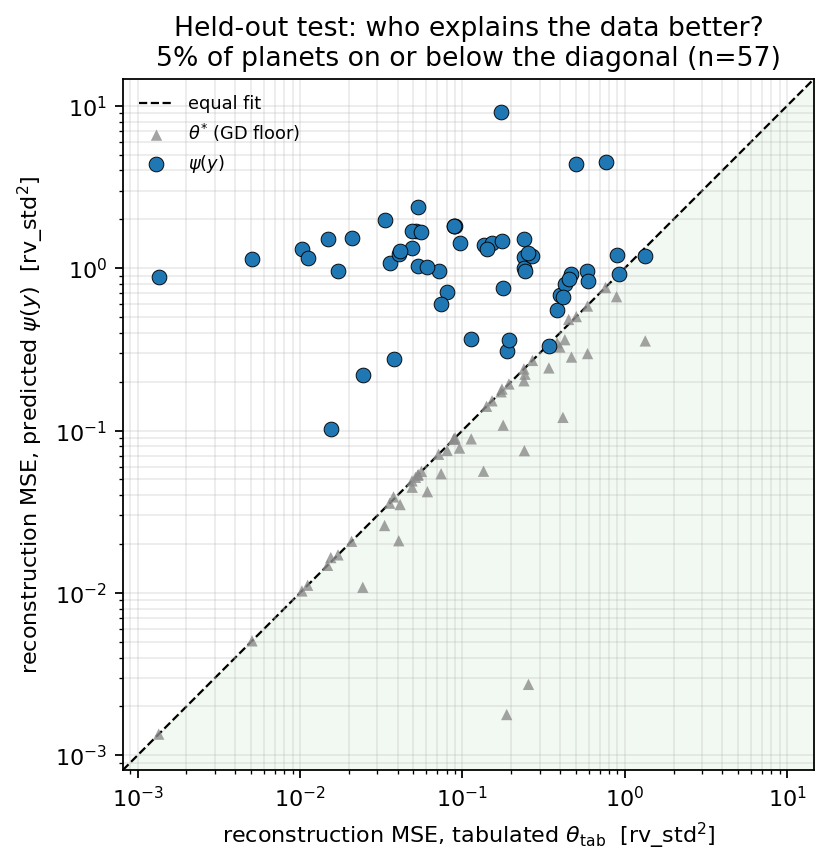

The data file committed next to this chart (first rows):
host, mse_tab, mse_psi, chi2_tab, chi2_psi, mse_star, chi2_star
HD 2039, 0.1351, 1.392, 2.413, 30, 0.05619, 1.081
HD 2039, 0.2412, 1.167, 4.174, 17.32, 0.07522, 1.163
HD 2952, 0.8911, 1.198, 33.5, 37.31, 0.6676, 25.38
HD 4308, 0.7624, 4.53, 9.576, 66.46, 0.76, 9.282
HD 4308, 0.1733, 9.17, 1.718, 106.5, 0.1733, 1.718
HD 10647, 0.3839, 0.5556, 3.438, 5.905, 0.3467, 3.346
HD 17156, 0.3987, 0.6884, 75.84, 119.1, 0.3269, 64.42
HD 17156, 0.9231, 0.9231, 3.308, 3.308, 0.9231, 3.308
HD 17156, 0.4281, 0.8022, 4.479, 9.852, 0.3628, 4.122
HD 17156, 0.00507, 1.135, 6.72, 1663, 0.00507, 6.72
HD 17156, 0.4166, 0.6609, 4.753, 14.66, 0.1206, 1.28
HD 17156, 0.00135, 0.8796, 9.076, 6425, 0.00135, 9.076
HD 73534, 0.08061, 0.7172, 12.33, 118.9, 0.07543, 10.76
GJ 436, 0.2395, 1.004, 2.56, 11.23, 0.2395, 2.56
GJ 436, 0.1525, 1.42, 1.411, 13.1, 0.1525, 1.411
GJ 436, 0.1411, 1.31, 5.432, 45.72, 0.1411, 5.432
HD 130322, 0.01479, 1.502, 10.3, 1042, 0.01479, 10.3
HD 130322, 0.0491, 1.325, 2.169, 58.95, 0.04478, 1.889
HD 130322, 0.01716, 0.9673, 2.755, 163.3, 0.01716, 2.755
HD 139357, 0.01549, 0.1024, 2.83, 21.19, 0.01651, 2.965
HD 145457, 0.03771, 0.2765, 3.063, 24.24, 0.03904, 3.266
HD 149143, 0.01029, 1.317, 6.555, 777.9, 0.01029, 6.555
GJ 649, 0.2398, 1.51, 14.81, 47.73, 0.2026, 10.73
HD 173416, 0.1785, 0.7581, 5.516, 22.75, 0.1079, 3.629
HD 173416, 0.3414, 0.333, 1.165, 1.026, 0.2431, 0.7783
HD 179949, 0.05151, 1.698, 12.1, 308.6, 0.05151, 12.1
HD 179949, 0.03572, 1.079, 9.578, 339.7, 0.03572, 9.578
HD 179949, 0.07146, 0.9562, 11.32, 104.6, 0.07146, 11.32
HD 179949, 0.02081, 1.537, 2.198, 172.5, 0.02081, 2.198
HD 206610, 0.07405, 0.6055, 25.88, 208.1, 0.05423, 19.03
HD 208527, 1.339, 1.185, 158.3, 137.6, 0.3565, 45.13
HD 216770, 0.2704, 1.184, 5.786, 25.53, 0.2704, 5.786
51 Peg, 0.05354, 2.382, 2.216, 140.5, 0.05354, 2.216
51 Peg, 0.03321, 1.969, 2.725, 153.7, 0.02602, 1.813
51 Peg, 0.09025, 1.826, 2.986, 61.41, 0.09025, 2.986
HD 240237, 0.4703, 0.9191, 56.32, 98.53, 0.2836, 37.7
HD 222582, 0.2556, 1.248, 330.6, 1671, 0.002735, 3.657
HD 222582, 0.1877, 0.308, 90.49, 175.8, 0.001783, 0.9759
GJ 3470, 0.5036, 4.36, 1.995, 18.25, 0.5036, 1.995
OGLE-TR-56, 0.1937, 0.3596, 1.147, 2.907, 0.1937, 1.147
TrES-2, 0.02438, 0.2207, 14.37, 103, 0.01084, 5.348
TrES-2, 0.59, 0.9564, 6.971, 11.39, 0.5847, 6.86
CoRoT-4, 0.1135, 0.3663, 1.342, 4.624, 0.08889, 0.9547
HAT-P-12, 0.05314, 1.031, 4.356, 90.33, 0.05314, 4.356
WASP-16, 0.04902, 1.705, 4.94, 181.9, 0.04902, 4.94
HAT-P-20, 0.01116, 1.16, 2447, 208009, 0.01116, 2447
WASP-38, 0.2432, 0.9663, 9.685, 40.78, 0.2223, 8.391
Kepler-40, 0.1755, 1.471, 1.834, 26.97, 0.1802, 1.537
HAT-P-28, 0.04061, 1.225, 1.511, 41.65, 0.02096, 0.8912
CoRoT-18, 0.5907, 0.839, 14.42, 35.65, 0.298, 16.81
CoRoT-18, 0.0414, 1.278, 1.748, 107.3, 0.03501, 2.453
Kepler-15, 0.08886, 1.828, 0.8712, 16.05, 0.08886, 0.8712
CoRoT-16, 0.4517, 0.86, 1.424, 2.745, 0.4832, 1.615
WASP-42, 0.05603, 1.667, 0.8896, 31.17, 0.05603, 0.8896
WASP-42, 0.06096, 1.022, 2.497, 65.63, 0.04204, 1.634
WASP-62, 0.08843, 1.824, 1.771, 38.11, 0.08843, 1.771
WASP-56, 0.09614, 1.424, 1.008, 39.64, 0.07804, 1.082
